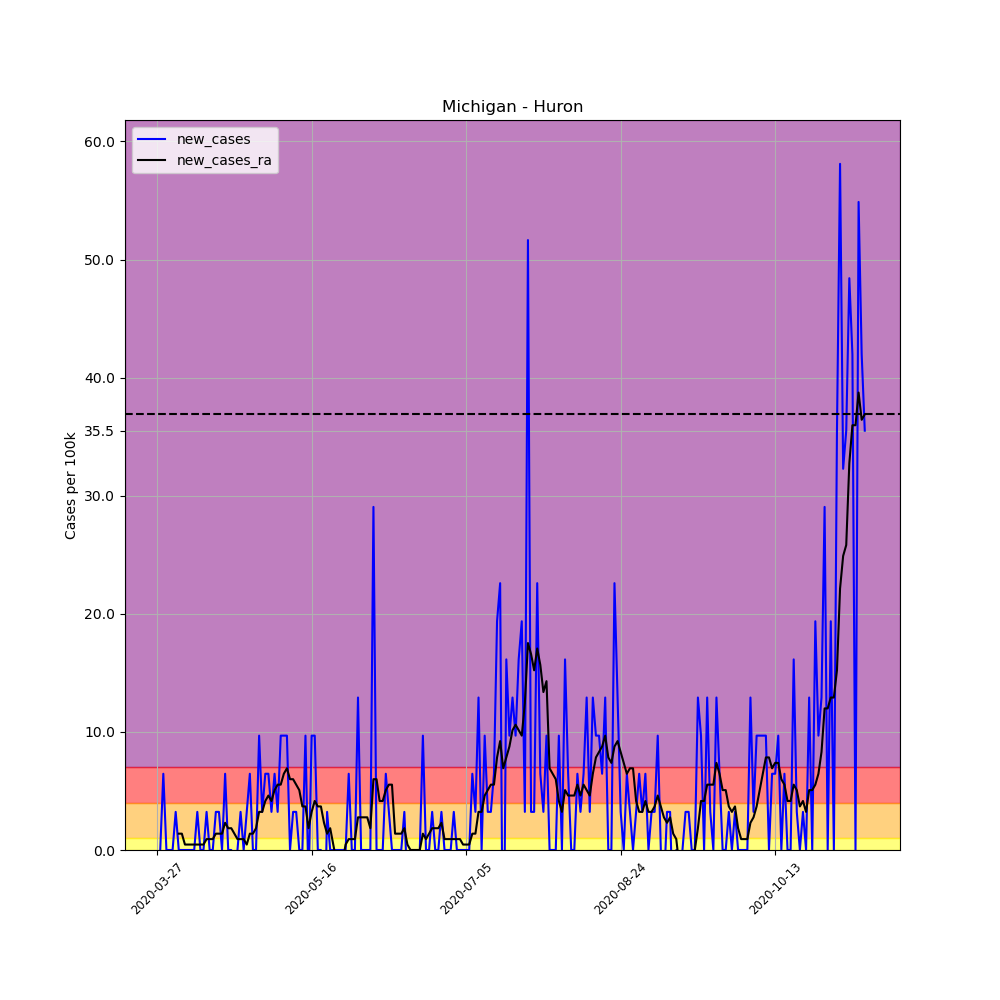

Source data for this figure (header and first rows):
, date, county, state, fips, cases, deaths, COUNTY, STNAME, CTYNAME, POPESTIMATE2019, per_100k, per_100k_ra, new_cases, new_cases_ra
401560, 2020-03-27, Huron, Michigan, 26063, 1, 0, 63, Michigan, Huron, 30981, 3.228, , , 
401561, 2020-03-28, Huron, Michigan, 26063, 1, 0, 63, Michigan, Huron, 30981, 3.228, , 0.0, 
401562, 2020-03-29, Huron, Michigan, 26063, 3, 0, 63, Michigan, Huron, 30981, 9.683, , 6.456, 
401563, 2020-03-30, Huron, Michigan, 26063, 3, 0, 63, Michigan, Huron, 30981, 9.683, , 0.0, 
401564, 2020-03-31, Huron, Michigan, 26063, 3, 0, 63, Michigan, Huron, 30981, 9.683, , 0.0, 
401565, 2020-04-01, Huron, Michigan, 26063, 3, 0, 63, Michigan, Huron, 30981, 9.683, , 0.0, 
401566, 2020-04-02, Huron, Michigan, 26063, 4, 0, 63, Michigan, Huron, 30981, 12.91, 8.3, 3.228, 
401567, 2020-04-03, Huron, Michigan, 26063, 4, 0, 63, Michigan, Huron, 30981, 12.91, 9.683, 0.0, 1.383
401568, 2020-04-04, Huron, Michigan, 26063, 4, 0, 63, Michigan, Huron, 30981, 12.91, 11.07, 0.0, 1.383
401569, 2020-04-05, Huron, Michigan, 26063, 4, 0, 63, Michigan, Huron, 30981, 12.91, 11.53, 0.0, 0.4611
401570, 2020-04-06, Huron, Michigan, 26063, 4, 0, 63, Michigan, Huron, 30981, 12.91, 11.99, 0.0, 0.4611
401571, 2020-04-07, Huron, Michigan, 26063, 4, 0, 63, Michigan, Huron, 30981, 12.91, 12.45, 0.0, 0.4611
401572, 2020-04-08, Huron, Michigan, 26063, 4, 0, 63, Michigan, Huron, 30981, 12.91, 12.91, 0.0, 0.4611
401573, 2020-04-09, Huron, Michigan, 26063, 5, 0, 63, Michigan, Huron, 30981, 16.14, 13.37, 3.228, 0.4611
401574, 2020-04-10, Huron, Michigan, 26063, 5, 0, 63, Michigan, Huron, 30981, 16.14, 13.83, 0.0, 0.4611
401575, 2020-04-11, Huron, Michigan, 26063, 5, 0, 63, Michigan, Huron, 30981, 16.14, 14.29, 0.0, 0.4611
401576, 2020-04-12, Huron, Michigan, 26063, 6, 0, 63, Michigan, Huron, 30981, 19.37, 15.22, 3.228, 0.9222
401577, 2020-04-13, Huron, Michigan, 26063, 6, 0, 63, Michigan, Huron, 30981, 19.37, 16.14, 0.0, 0.9222
401578, 2020-04-14, Huron, Michigan, 26063, 6, 0, 63, Michigan, Huron, 30981, 19.37, 17.06, 0.0, 0.9222
401579, 2020-04-15, Huron, Michigan, 26063, 7, 0, 63, Michigan, Huron, 30981, 22.59, 18.44, 3.228, 1.383
401580, 2020-04-16, Huron, Michigan, 26063, 8, 0, 63, Michigan, Huron, 30981, 25.82, 19.83, 3.228, 1.383
401581, 2020-04-17, Huron, Michigan, 26063, 8, 0, 63, Michigan, Huron, 30981, 25.82, 21.21, 0.0, 1.383
401582, 2020-04-18, Huron, Michigan, 26063, 10, 0, 63, Michigan, Huron, 30981, 32.28, 23.52, 6.456, 2.306
401583, 2020-04-19, Huron, Michigan, 26063, 10, 0, 63, Michigan, Huron, 30981, 32.28, 25.36, 0.0, 1.844
401584, 2020-04-20, Huron, Michigan, 26063, 10, 1, 63, Michigan, Huron, 30981, 32.28, 27.21, 0.0, 1.844
401585, 2020-04-21, Huron, Michigan, 26063, 9, 0, 63, Michigan, Huron, 30981, 29.05, 28.59, -3.228, 1.383
401586, 2020-04-22, Huron, Michigan, 26063, 9, 0, 63, Michigan, Huron, 30981, 29.05, 29.51, 0.0, 0.9222
401587, 2020-04-23, Huron, Michigan, 26063, 10, 0, 63, Michigan, Huron, 30981, 32.28, 30.43, 3.228, 0.9222
401588, 2020-04-24, Huron, Michigan, 26063, 10, 0, 63, Michigan, Huron, 30981, 32.28, 31.36, 0.0, 0.9222
401589, 2020-04-25, Huron, Michigan, 26063, 11, 0, 63, Michigan, Huron, 30981, 35.51, 31.82, 3.228, 0.4611
401590, 2020-04-26, Huron, Michigan, 26063, 13, 0, 63, Michigan, Huron, 30981, 41.96, 33.2, 6.456, 1.383
401591, 2020-04-27, Huron, Michigan, 26063, 13, 0, 63, Michigan, Huron, 30981, 41.96, 34.58, 0.0, 1.383
401592, 2020-04-28, Huron, Michigan, 26063, 13, 0, 63, Michigan, Huron, 30981, 41.96, 36.43, 0.0, 1.844
401593, 2020-04-29, Huron, Michigan, 26063, 16, 0, 63, Michigan, Huron, 30981, 51.64, 39.66, 9.683, 3.228
401594, 2020-04-30, Huron, Michigan, 26063, 17, 0, 63, Michigan, Huron, 30981, 54.87, 42.88, 3.228, 3.228
401595, 2020-05-01, Huron, Michigan, 26063, 19, 0, 63, Michigan, Huron, 30981, 61.33, 47.03, 6.456, 4.15
401596, 2020-05-02, Huron, Michigan, 26063, 21, 1, 63, Michigan, Huron, 30981, 67.78, 51.64, 6.456, 4.611
401597, 2020-05-03, Huron, Michigan, 26063, 22, 1, 63, Michigan, Huron, 30981, 71.01, 55.79, 3.228, 4.15
401598, 2020-05-04, Huron, Michigan, 26063, 24, 1, 63, Michigan, Huron, 30981, 77.47, 60.87, 6.456, 5.072
401599, 2020-05-05, Huron, Michigan, 26063, 25, 1, 63, Michigan, Huron, 30981, 80.69, 66.4, 3.228, 5.533
401600, 2020-05-06, Huron, Michigan, 26063, 28, 1, 63, Michigan, Huron, 30981, 90.38, 71.93, 9.683, 5.533
401601, 2020-05-07, Huron, Michigan, 26063, 31, 1, 63, Michigan, Huron, 30981, 100.1, 78.39, 9.683, 6.456
401602, 2020-05-08, Huron, Michigan, 26063, 34, 1, 63, Michigan, Huron, 30981, 109.7, 85.31, 9.683, 6.917
401603, 2020-05-09, Huron, Michigan, 26063, 34, 1, 63, Michigan, Huron, 30981, 109.7, 91.3, 0.0, 5.994
401604, 2020-05-10, Huron, Michigan, 26063, 35, 1, 63, Michigan, Huron, 30981, 113, 97.29, 3.228, 5.994
401605, 2020-05-11, Huron, Michigan, 26063, 36, 1, 63, Michigan, Huron, 30981, 116.2, 102.8, 3.228, 5.533
401606, 2020-05-12, Huron, Michigan, 26063, 36, 1, 63, Michigan, Huron, 30981, 116.2, 107.9, 0.0, 5.072
401607, 2020-05-13, Huron, Michigan, 26063, 36, 1, 63, Michigan, Huron, 30981, 116.2, 111.6, 0.0, 3.689
401608, 2020-05-14, Huron, Michigan, 26063, 39, 1, 63, Michigan, Huron, 30981, 125.9, 115.3, 9.683, 3.689
401609, 2020-05-15, Huron, Michigan, 26063, 38, 1, 63, Michigan, Huron, 30981, 122.7, 117.1, -3.228, 1.844
401610, 2020-05-16, Huron, Michigan, 26063, 41, 1, 63, Michigan, Huron, 30981, 132.3, 120.4, 9.683, 3.228
401611, 2020-05-17, Huron, Michigan, 26063, 44, 1, 63, Michigan, Huron, 30981, 142, 124.5, 9.683, 4.15
401612, 2020-05-18, Huron, Michigan, 26063, 44, 1, 63, Michigan, Huron, 30981, 142, 128.2, 0.0, 3.689
401613, 2020-05-19, Huron, Michigan, 26063, 44, 1, 63, Michigan, Huron, 30981, 142, 131.9, 0.0, 3.689
401614, 2020-05-20, Huron, Michigan, 26063, 41, 1, 63, Michigan, Huron, 30981, 132.3, 134.2, -9.683, 2.306
401615, 2020-05-21, Huron, Michigan, 26063, 42, 1, 63, Michigan, Huron, 30981, 135.6, 135.6, 3.228, 1.383
401616, 2020-05-22, Huron, Michigan, 26063, 42, 1, 63, Michigan, Huron, 30981, 135.6, 137.4, 0.0, 1.844
401617, 2020-05-23, Huron, Michigan, 26063, 42, 1, 63, Michigan, Huron, 30981, 135.6, 137.9, 0.0, 0.4611
401618, 2020-05-24, Huron, Michigan, 26063, 42, 1, 63, Michigan, Huron, 30981, 135.6, 137, 0.0, -0.9222
401619, 2020-05-25, Huron, Michigan, 26063, 42, 1, 63, Michigan, Huron, 30981, 135.6, 136, 0.0, -0.9222
... 170 more rows
